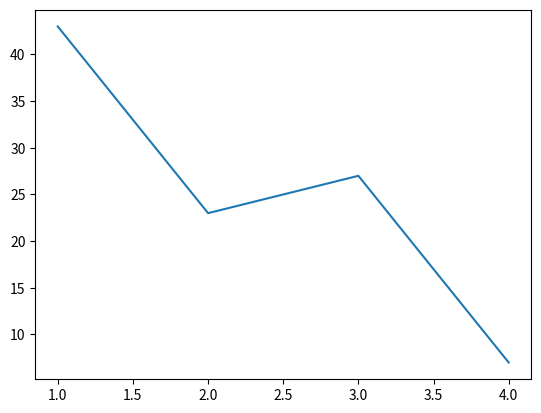

The matplotlib source for this figure:
"""
Ex 16.

Create the function line that plots a line graph with the X and Y values as the corresponding X and Y values.
"""

import numpy as np
import matplotlib.pyplot as plt

class Data_Plotter:
  type = ""
  X = np.array([])
  Y = np.array([])

  def __init__(self, type, x, y):
    self.type = type
    self.X = x
    self.Y = y
  
  def bar(self):
    plt.bar(self.X, self.Y)
  
  def hist(self):
    plt.hist(self.Y)
  
  def pie(self):
    plt.pie(self.Y)
  
  def line(self):
    plt.plot(self.X,self.Y)

dp1 = Data_Plotter("Bar", [1,2,3,4], [43,23,27,7])
dp1.line()